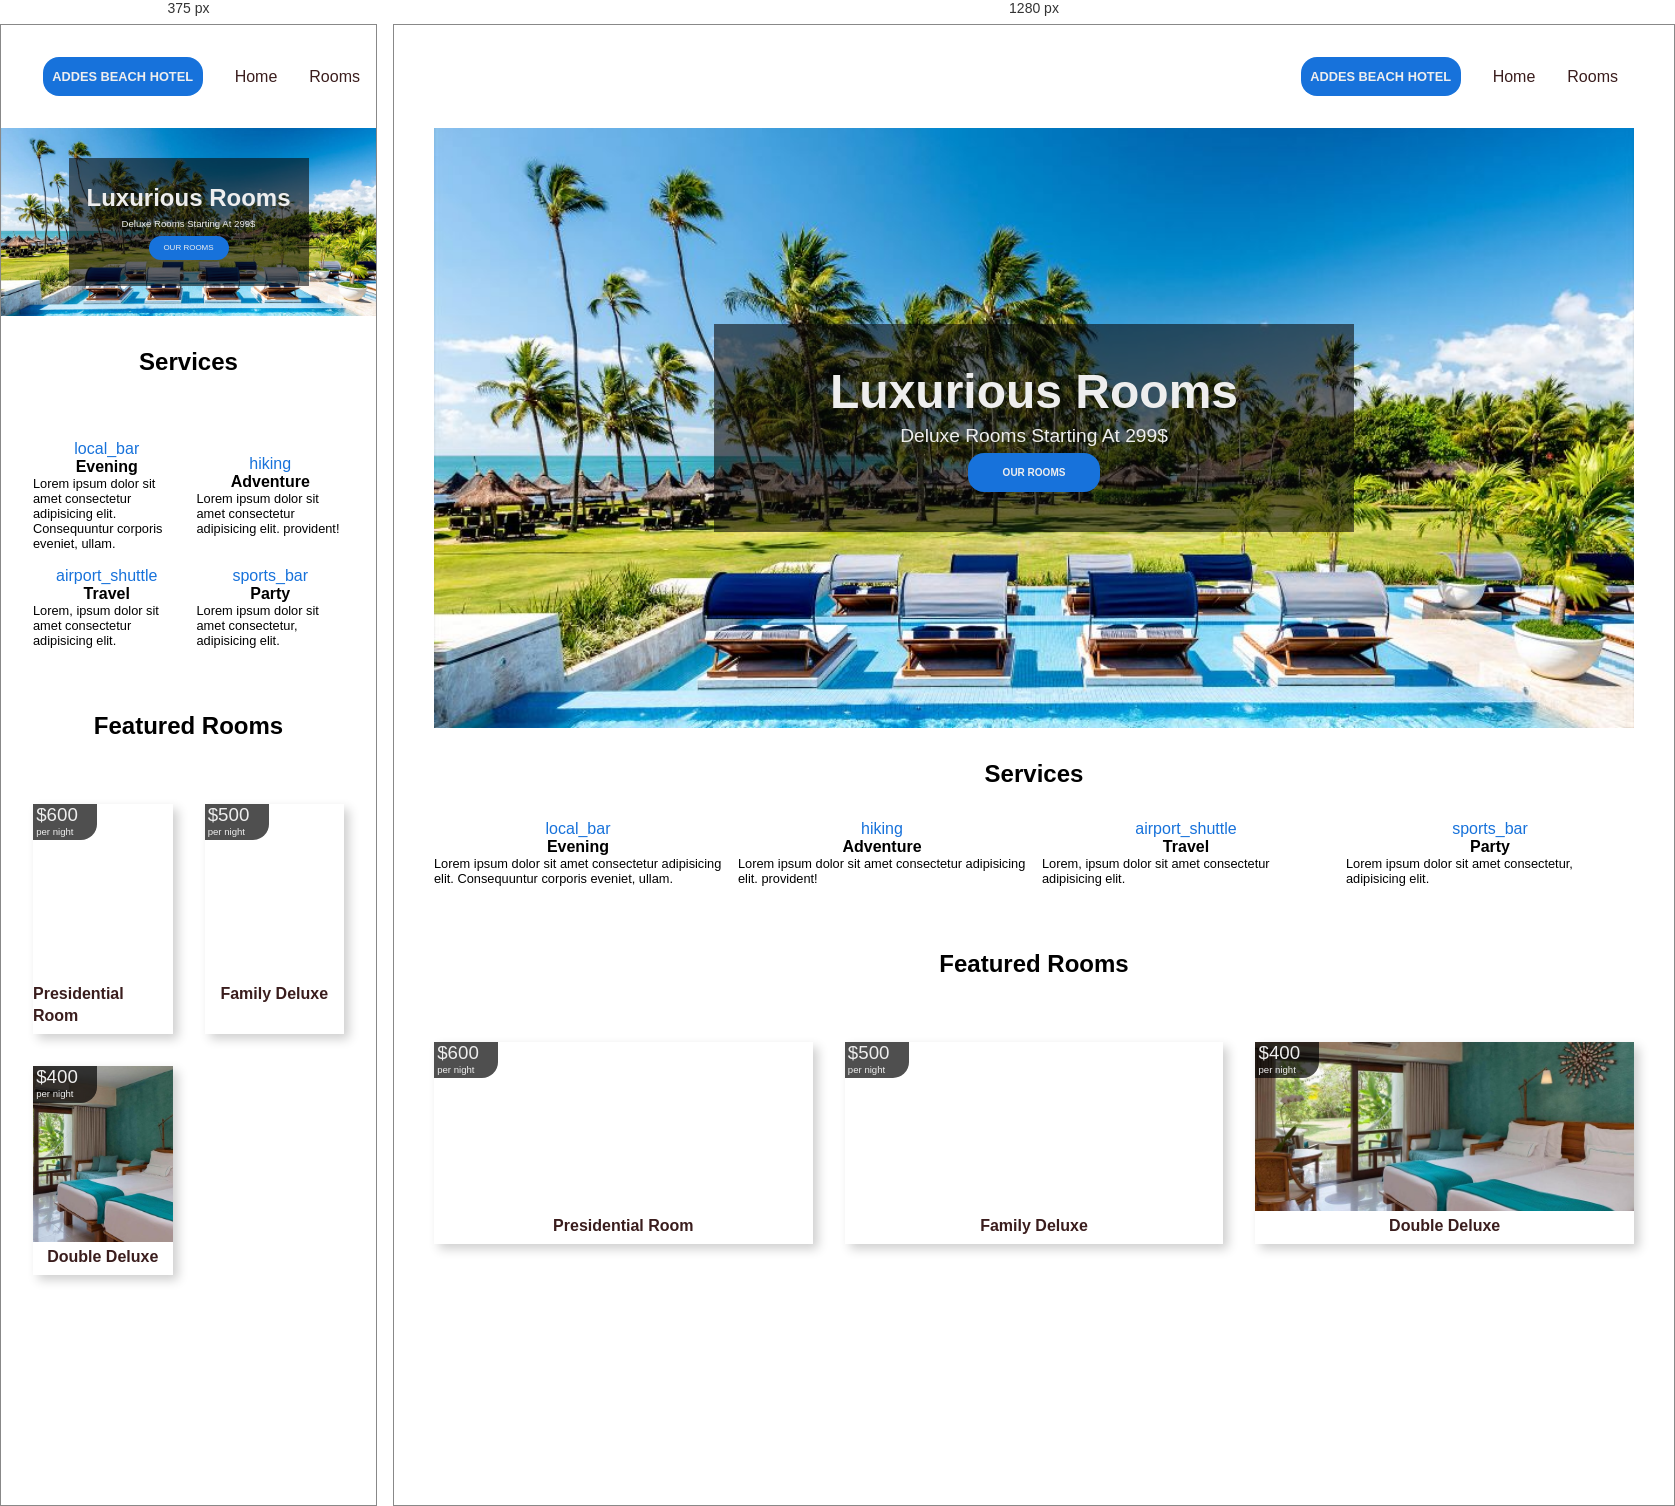
Rendered at 375 px and 1280 px, left to right.

<!-- file: index.html -->
<!DOCTYPE html>
<html lang="en">
<head>
    <meta charset="UTF-8">
    <meta name="viewport" content="width=device-width, initial-scale=1.0">
    <link rel="stylesheet" href="style.css">

    <link rel="stylesheet"
        href="https://fonts.googleapis.com/css2?family=Material+Symbols+Outlined:opsz,wght,FILL,GRAD@24,400,0,0" />

    <title>Document</title>
</head>
<body>
    <div class="container">

        <nav>
            <div class="nav__logo">
                <img src="img/bonz.ai-logo-black-portrait.png" alt="">
            </div>
            <ul class="nav__links">
                <li class="link__change"><a href="#">ADDES BEACH HOTEL</a></li>
                <li class="link"><a href="index.html">Home</a></li>
                <li class="link"><a href="rooms.html">Rooms</a></li>
            </ul>
        </nav>

        <header class="header__container">
            <div class="header__container__image">
                <h1>Luxurious Rooms</h1>
                <p> Deluxe Rooms Starting At 299$</p>
                <a class="button" href="rooms.html" target="_self">OUR ROOMS</a>
            </div>
        </header>

        <div class="main__up__tittle"><h2>Services</h2></div>
        
        <div class="main__up">
            <article class="main__up__services">
                <section class="main__up__services__box">
                    <span class="material-symbols-outlined">
                        local_bar
                    </span>
                    <h3>Evening</h3>
                    <p>Lorem ipsum dolor sit amet consectetur adipisicing elit. Consequuntur corporis eveniet, ullam.</p>
                </section>

                <section class="main__up__services__box">
                    <span class="material-symbols-outlined">
                        hiking
                    </span>
                    <h3>Adventure</h3>
                    <p>Lorem ipsum dolor sit amet consectetur adipisicing elit. provident!</p>
                </section>

                <section class="main__up__services__box">
                    <span class="material-symbols-outlined">
                        airport_shuttle
                    </span>
                    <h3>Travel</h3>
                    <p>Lorem, ipsum dolor sit amet consectetur adipisicing elit.</p>
                </section>

                <section class="main__up__services__box">
                    <span class="material-symbols-outlined">
                        sports_bar
                    </span>
                    <h3>Party</h3>
                    <p>Lorem ipsum dolor sit amet consectetur, adipisicing elit.</p>
                </section>
            </article>
        </div>

        <div class="main__bottom__tittle"><h2>Featured Rooms</h2></div>

        <div class="main__bottom">
            <section class="main__bottom__box">
                <section class="main__bottom__img1">
                    <section class="main__bottom__rooms__shadow">
                        <h3>$600</h3>
                        <p>per night</p>
                    </section>
                </section>
                <section class="main__bottom__name">
                    <h3><a href="">Presidential Room</a></h3>
                </section>
            </section>
            
            <section class="main__bottom__box">
                <section class="main__bottom__img2">
                    <section class="main__bottom__rooms__shadow">
                        <h3>$500</h3>
                        <p>per night</p>
                    </section>
                </section>
                <section class="main__bottom__name">
                    <h3><a href="deluxe-room.html">Family Deluxe</a></h3>
                </section>
            </section>
            
            <section class="main__bottom__box">
                <section class="main__bottom__img3">
                    <section class="main__bottom__rooms__shadow">
                        <h3>$400</h3>
                        <p>per night</p>
                    </section>
                </section>
                <section class="main__bottom__name">
                    <h3><a href="">Double Deluxe</a></h3>
                </section>
            </section>
        </div>
    </div>
</body>
</html>

/* @media block from style.css */
@media screen and (width < 900px) {
.header__container {
    padding-right: 100%;
}

.header__container__image {
    width: 15rem;
    height: 8rem;
    position: absolute;
    margin-left: 100%;
    
}

h1 {
    color: var(--text-white);
    font-size: 1.5rem;
}

.header__container__image p {
    font-size: 0.6rem;
}

.main__up__services {
    grid-template-columns: repeat(2, 1fr);
}

.main__up {
    margin: 2rem;
}

.main__bottom {
    grid-template-columns: repeat(2, 1fr);
    margin: 2rem; 
}

.button {
    width: 5rem;
    height: 1.5rem;
    font-size: 0.5rem;
    font-weight: 400;
}

.main__bottom__img1,
.main__bottom__img2,
.main__bottom__img3 {
    padding-bottom: 100%;
}

    
}